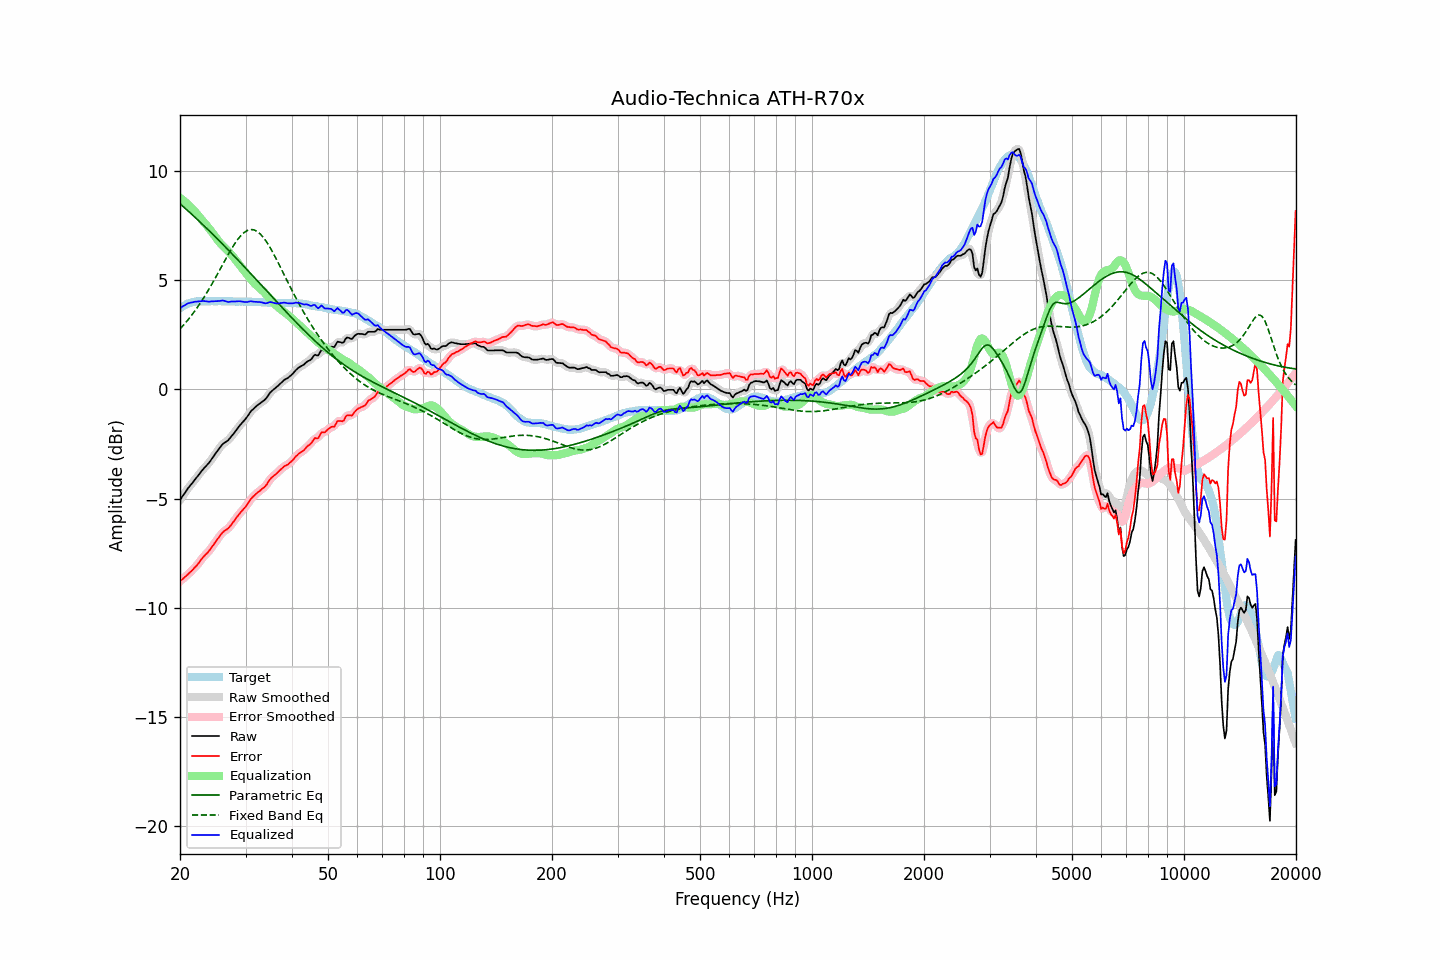

The data file committed next to this chart (first rows):
frequency, raw, error, smoothed, error_smoothed, equalization, parametric_eq, fixed_band_eq, equalized_raw, equalized_smoothed, target
20.00, -5.07, -8.79, -5.07, -8.79, 8.78, 8.51, 2.77, 3.72, 3.72, 3.72
20.20, -4.96, -8.73, -4.96, -8.73, 8.73, 8.44, 2.85, 3.77, 3.77, 3.77
20.40, -4.85, -8.67, -4.85, -8.67, 8.67, 8.38, 2.93, 3.82, 3.82, 3.82
20.61, -4.75, -8.60, -4.74, -8.60, 8.61, 8.31, 3.02, 3.86, 3.86, 3.85
20.81, -4.64, -8.54, -4.64, -8.54, 8.54, 8.25, 3.10, 3.91, 3.91, 3.90
21.02, -4.53, -8.47, -4.53, -8.47, 8.47, 8.18, 3.19, 3.95, 3.94, 3.94
21.23, -4.44, -8.40, -4.44, -8.40, 8.40, 8.12, 3.28, 3.97, 3.97, 3.96
21.44, -4.35, -8.33, -4.34, -8.33, 8.33, 8.05, 3.38, 3.98, 3.98, 3.98
21.66, -4.26, -8.26, -4.25, -8.25, 8.25, 7.98, 3.47, 3.99, 4.00, 4.00
21.87, -4.16, -8.17, -4.16, -8.18, 8.17, 7.91, 3.58, 4.02, 4.01, 4.01
22.09, -4.07, -8.10, -4.07, -8.10, 8.09, 7.84, 3.68, 4.02, 4.02, 4.03
22.31, -3.98, -8.02, -3.97, -8.01, 8.00, 7.78, 3.78, 4.03, 4.03, 4.04
22.54, -3.88, -7.92, -3.88, -7.92, 7.92, 7.71, 3.89, 4.04, 4.04, 4.04
22.76, -3.79, -7.83, -3.78, -7.82, 7.83, 7.64, 4.00, 4.04, 4.05, 4.04
22.99, -3.69, -7.72, -3.69, -7.73, 7.74, 7.57, 4.11, 4.06, 4.05, 4.03
23.22, -3.61, -7.64, -3.61, -7.64, 7.66, 7.50, 4.23, 4.05, 4.05, 4.03
23.45, -3.53, -7.56, -3.53, -7.56, 7.57, 7.43, 4.35, 4.04, 4.04, 4.03
23.69, -3.45, -7.49, -3.45, -7.49, 7.48, 7.35, 4.47, 4.03, 4.03, 4.04
23.92, -3.37, -7.41, -3.36, -7.40, 7.39, 7.28, 4.59, 4.02, 4.03, 4.04
24.16, -3.27, -7.31, -3.26, -7.31, 7.29, 7.21, 4.72, 4.03, 4.03, 4.04
24.40, -3.16, -7.21, -3.16, -7.21, 7.20, 7.14, 4.85, 4.04, 4.04, 4.05
24.65, -3.06, -7.10, -3.05, -7.10, 7.10, 7.07, 4.98, 4.04, 4.04, 4.04
24.89, -2.95, -6.99, -2.95, -6.99, 6.99, 6.99, 5.11, 4.05, 4.04, 4.04
25.14, -2.85, -6.89, -2.85, -6.89, 6.89, 6.92, 5.25, 4.05, 4.04, 4.04
25.39, -2.75, -6.80, -2.74, -6.79, 6.79, 6.85, 5.38, 4.05, 4.05, 4.05
25.65, -2.65, -6.70, -2.64, -6.69, 6.71, 6.77, 5.51, 4.06, 4.06, 4.05
25.91, -2.55, -6.59, -2.56, -6.60, 6.62, 6.70, 5.65, 4.08, 4.07, 4.04
26.16, -2.48, -6.52, -2.48, -6.52, 6.55, 6.62, 5.79, 4.07, 4.07, 4.04
26.43, -2.43, -6.47, -2.43, -6.47, 6.48, 6.55, 5.92, 4.05, 4.05, 4.04
26.69, -2.38, -6.42, -2.38, -6.42, 6.41, 6.47, 6.05, 4.03, 4.03, 4.04
26.96, -2.33, -6.37, -2.32, -6.36, 6.33, 6.40, 6.18, 4.01, 4.02, 4.04
27.23, -2.24, -6.28, -2.24, -6.28, 6.26, 6.32, 6.31, 4.02, 4.02, 4.04
27.50, -2.15, -6.19, -2.15, -6.19, 6.18, 6.24, 6.44, 4.03, 4.02, 4.04
27.77, -2.06, -6.09, -2.06, -6.09, 6.09, 6.17, 6.56, 4.03, 4.03, 4.03
28.05, -1.97, -6.00, -1.96, -5.99, 6.00, 6.09, 6.67, 4.03, 4.03, 4.03
28.33, -1.87, -5.89, -1.87, -5.89, 5.90, 6.01, 6.78, 4.04, 4.04, 4.02
28.62, -1.77, -5.79, -1.77, -5.79, 5.81, 5.93, 6.88, 4.04, 4.04, 4.02
28.90, -1.67, -5.70, -1.67, -5.70, 5.71, 5.86, 6.97, 4.04, 4.04, 4.03
29.19, -1.59, -5.61, -1.58, -5.61, 5.62, 5.78, 7.06, 4.03, 4.03, 4.02
29.48, -1.50, -5.53, -1.50, -5.53, 5.52, 5.70, 7.13, 4.03, 4.02, 4.03
29.78, -1.42, -5.44, -1.42, -5.44, 5.43, 5.62, 7.20, 4.01, 4.01, 4.02
30.08, -1.33, -5.36, -1.32, -5.35, 5.33, 5.54, 7.25, 4.00, 4.01, 4.03
30.38, -1.23, -5.25, -1.22, -5.25, 5.24, 5.46, 7.29, 4.01, 4.01, 4.02
30.68, -1.12, -5.14, -1.12, -5.14, 5.14, 5.39, 7.31, 4.03, 4.03, 4.02
30.99, -1.01, -5.03, -1.02, -5.04, 5.05, 5.31, 7.33, 4.05, 4.03, 4.02
31.30, -0.94, -4.95, -0.93, -4.95, 4.97, 5.23, 7.32, 4.03, 4.03, 4.01
31.61, -0.87, -4.88, -0.86, -4.88, 4.89, 5.15, 7.31, 4.02, 4.02, 4.01
31.93, -0.80, -4.81, -0.80, -4.81, 4.81, 5.07, 7.28, 4.02, 4.01, 4.01
32.24, -0.74, -4.74, -0.74, -4.74, 4.75, 4.99, 7.24, 4.01, 4.01, 4.00
32.57, -0.68, -4.68, -0.68, -4.68, 4.69, 4.91, 7.18, 4.01, 4.01, 4.00
32.89, -0.63, -4.63, -0.62, -4.62, 4.62, 4.83, 7.12, 4.00, 4.00, 4.00
33.22, -0.57, -4.56, -0.57, -4.57, 4.56, 4.75, 7.04, 3.99, 3.98, 3.99
33.55, -0.52, -4.51, -0.52, -4.51, 4.48, 4.67, 6.95, 3.97, 3.96, 3.99
33.89, -0.46, -4.44, -0.45, -4.43, 4.40, 4.59, 6.85, 3.95, 3.95, 3.98
34.23, -0.37, -4.35, -0.36, -4.34, 4.32, 4.51, 6.75, 3.95, 3.96, 3.98
34.57, -0.26, -4.23, -0.26, -4.23, 4.24, 4.43, 6.63, 3.98, 3.98, 3.97
34.92, -0.15, -4.12, -0.16, -4.13, 4.16, 4.35, 6.51, 4.01, 3.99, 3.97
35.27, -0.08, -4.04, -0.08, -4.04, 4.07, 4.27, 6.38, 3.99, 3.99, 3.96
35.62, -0.02, -3.98, -0.01, -3.98, 3.99, 4.19, 6.24, 3.97, 3.98, 3.96
35.97, 0.04, -3.92, 0.04, -3.92, 3.91, 4.11, 6.10, 3.95, 3.95, 3.96
... 635 more rows
